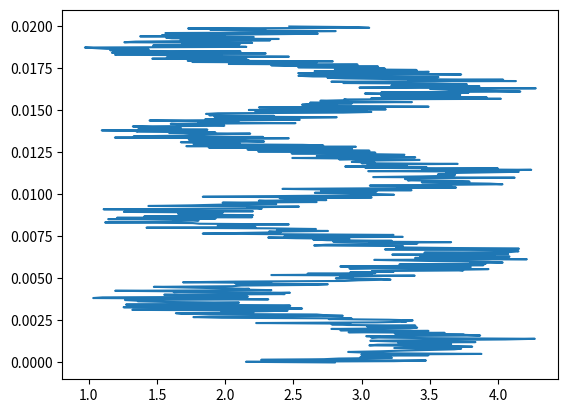

Write Python code to recreate this figure.
#Ejercicio4
# 'y' es una senal en funcion del tiempo 't' con las unidades descritas en el codigo.
# a. Grafique la senal en funcion del tiempo en la figura 'senal.png' ('y' vs. 't')
# b. Calule la transformada de Fourier (sin utilizar funciones de fast fourier transform) y
# grafique la norma de la transformada en funcion de la frecuencia (figura 'fourier.png')
# c. Lleve a cero los coeficientes de Fourier con frecuencias mayores que 10000 Hz y calcule 
# la transformada inversa para graficar la nueva senal (figura 'filtro.png')

import numpy as np
import matplotlib
matplotlib.use('Agg')
import matplotlib.pyplot as plt


n = 512 # number of point in the whole interval
f = 200.0 #  frequency in Hz
dt = 1 / (f * 128 ) #128 samples per frequency
t = np.linspace( 0, (n-1)*dt, n) 
y = np.sin(2 * np.pi * f * t) + np.cos(2 * np.pi * f * t * t)
noise = 1.4*(np.random.rand(n)+0.7)
y  =  y + noise

plt.plot(y,t)
plt.savefig('senal.png')
